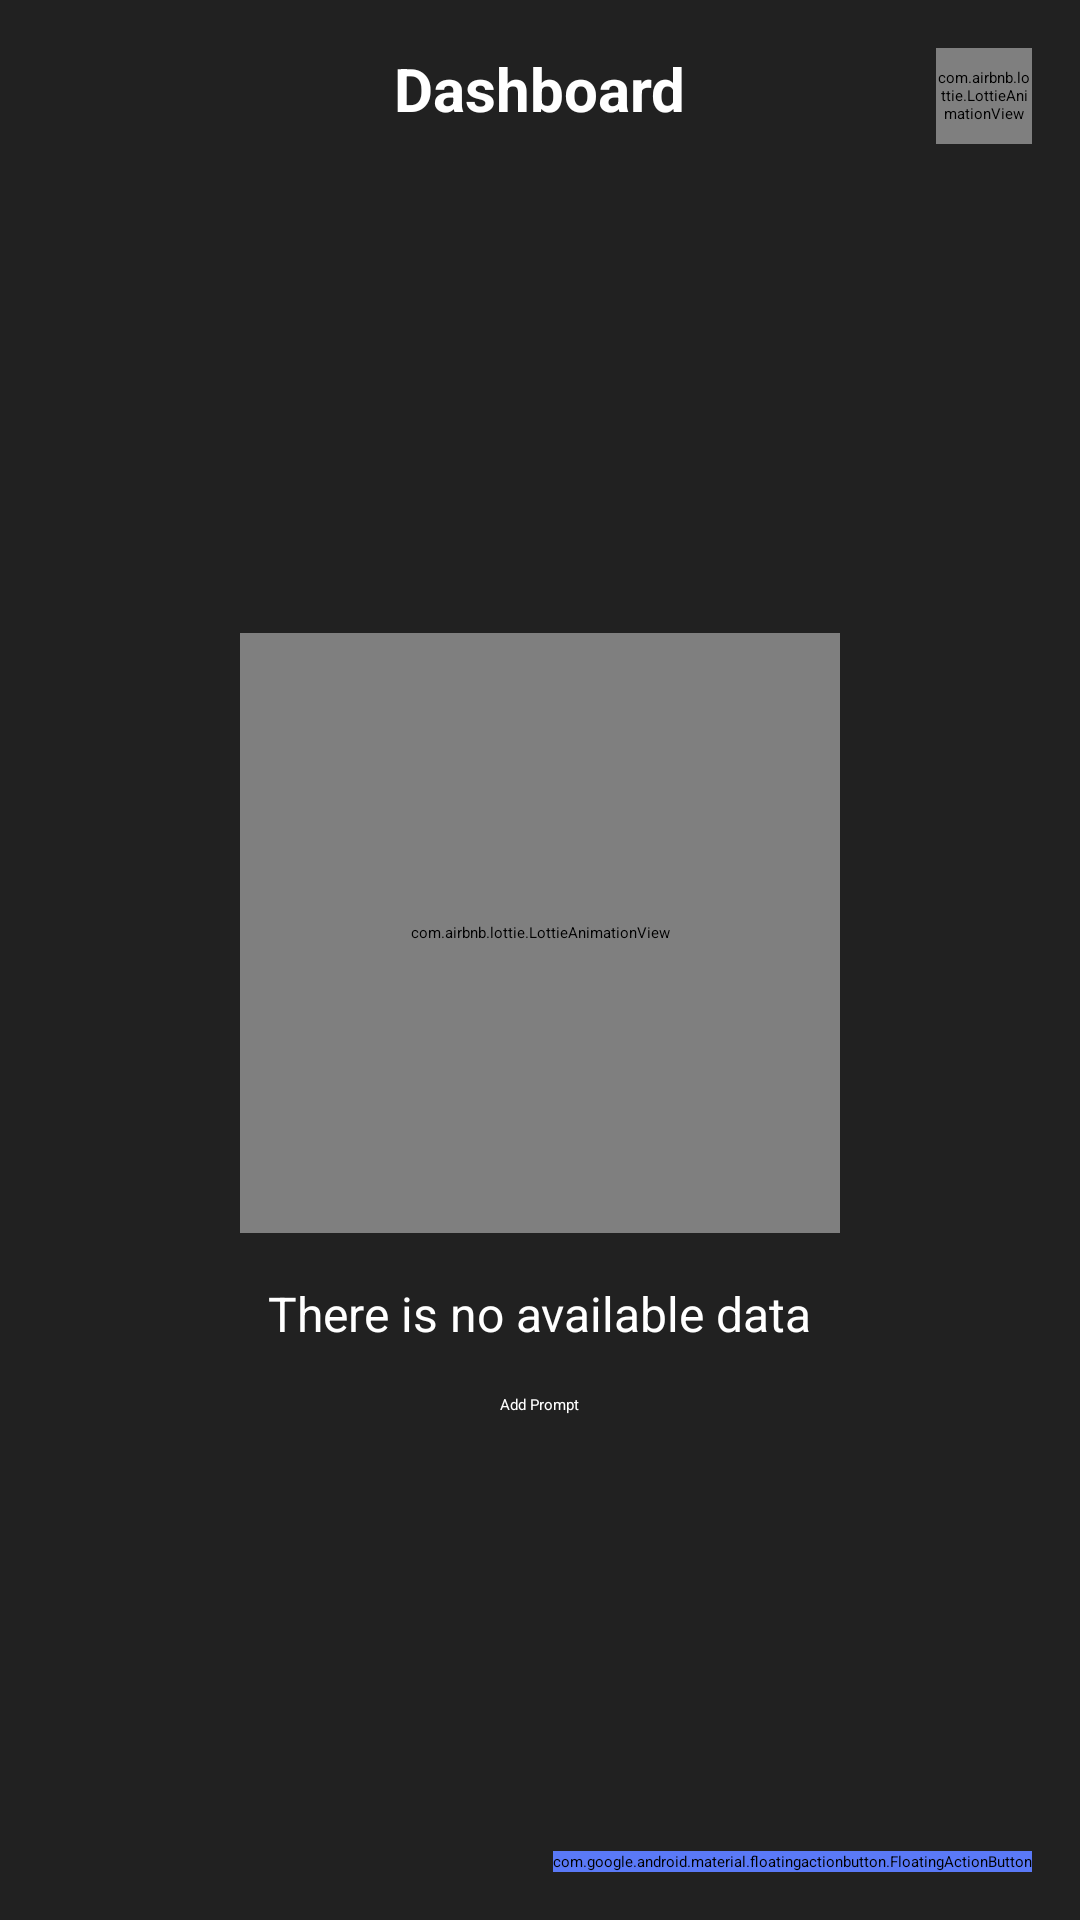

The Android layout XML behind this screen, and the referenced resources:
<!-- AndroidManifest.xml: application theme Theme.KeyboardGPT -->
<!-- res/layout/prediction_settings_list.xml -->
<androidx.constraintlayout.widget.ConstraintLayout
    xmlns:android="http://schemas.android.com/apk/res/android"
    xmlns:app="http://schemas.android.com/apk/res-auto"
    xmlns:tools="http://schemas.android.com/tools"
    android:layout_width="match_parent"
    android:layout_height="match_parent"
    android:background="#212121">

    
    <TextView
        android:id="@+id/headerTextView"
        android:layout_width="wrap_content"
        android:layout_height="wrap_content"
        android:layout_marginTop="16dp"
        android:text="Dashboard"
        android:textColor="#FFFFFF"
        android:textSize="20sp"
        android:textStyle="bold"
        app:layout_constraintTop_toTopOf="parent"
        app:layout_constraintStart_toStartOf="parent"
        app:layout_constraintEnd_toEndOf="parent" />

    <com.airbnb.lottie.LottieAnimationView
        android:id="@+id/settings_button"
        android:layout_width="32dp"
        android:layout_height="32dp"
        app:lottie_rawRes="@raw/settings"
        app:lottie_autoPlay="true"
        app:lottie_loop="true"
        app:layout_constraintTop_toTopOf="parent"
        app:layout_constraintEnd_toEndOf="parent"
        android:layout_marginTop="16dp"
        android:layout_marginEnd="16dp" />

    
    <androidx.recyclerview.widget.RecyclerView
        android:id="@+id/settingsRecyclerView"
        android:layout_width="match_parent"
        android:layout_height="0dp"
        android:visibility="gone"
        app:layout_constraintTop_toBottomOf="@id/headerTextView"
        app:layout_constraintStart_toStartOf="parent"
        app:layout_constraintEnd_toEndOf="parent"
        app:layout_constraintBottom_toBottomOf="parent" />

    
    <LinearLayout
        android:id="@+id/noDataLayout"
        android:layout_width="match_parent"
        android:layout_height="0dp"
        android:orientation="vertical"
        android:gravity="center"
        android:visibility="visible"
        app:layout_constraintTop_toBottomOf="@id/headerTextView"
        app:layout_constraintStart_toStartOf="parent"
        app:layout_constraintEnd_toEndOf="parent"
        app:layout_constraintBottom_toBottomOf="parent">

        <com.airbnb.lottie.LottieAnimationView
            android:id="@+id/noDataAnimation"
            android:layout_width="200dp"
            android:layout_height="200dp"
            app:lottie_rawRes="@raw/nodata"
            app:lottie_autoPlay="true"
            app:lottie_loop="true" />

        <TextView
            android:id="@+id/noDataText"
            android:layout_width="wrap_content"
            android:layout_height="wrap_content"
            android:layout_marginTop="16dp"
            android:text="There is no available data"
            android:textColor="#FFFFFF"
            android:textSize="16sp"
            android:gravity="center" />

        <Button
            android:id="@+id/addprompt"
            android:layout_width="wrap_content"
            android:layout_height="wrap_content"
            android:layout_marginTop="16dp"
            android:backgroundTint="#5A79F7"
            android:text="Add Prompt"
            android:textColor="#FFFFFF" />
    </LinearLayout>

    
    <com.google.android.material.floatingactionbutton.FloatingActionButton
        android:id="@+id/floatingActionButton"
        android:layout_width="wrap_content"
        android:layout_height="wrap_content"
        android:layout_margin="16dp"
        android:backgroundTint="#5A79F7"
        android:src="@drawable/plus"
        app:layout_constraintBottom_toBottomOf="parent"
        app:layout_constraintEnd_toEndOf="parent" />

    <com.google.android.material.floatingactionbutton.FloatingActionButton
        android:id="@+id/save_button"
        android:layout_width="wrap_content"
        android:layout_height="wrap_content"
        android:layout_marginBottom="85dp"
        android:layout_marginEnd="16dp"
        android:backgroundTint="#FFA726"
        android:src="@drawable/saveimg"
        app:iconTint="#FFFFFF"
        app:layout_constraintBottom_toBottomOf="parent"
        app:layout_constraintEnd_toEndOf="parent"
        android:visibility="gone" />

</androidx.constraintlayout.widget.ConstraintLayout>
<!-- resources referenced by this layout -->
<resources>

</resources>
